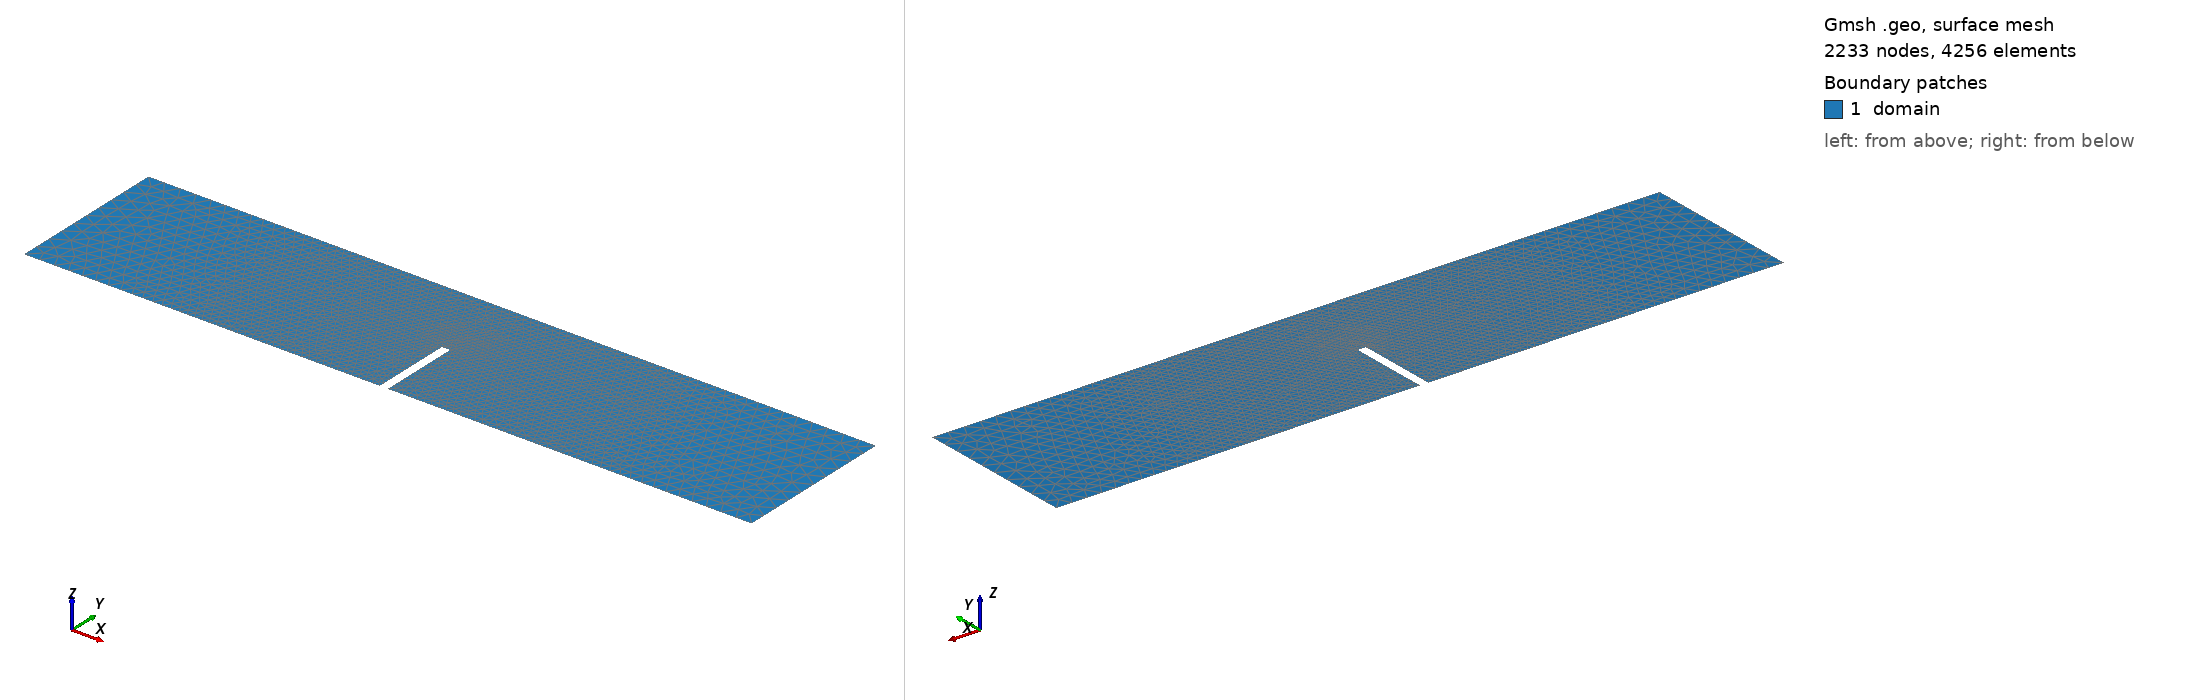

Gmsh geometry script, surface-meshed: 2233 nodes, 4256 surface elements. Boundary patches (legend numbers): 1 domain. Left view from above one corner, right view from below the opposite corner. Legend entries are the model's physical surfaces. The drawing asked Gmsh for element sizes between 1% and 20% of the model's largest extent; the script's own settings can give other sizes.

=== meshnotch_tria.geo (drawn) ===
// Parameters
lc = 0.01;         // global mesh size
lc_refine = 0.001; // local mesh size for the fault

// Define square corner points
Point(1) = {       0,      0,   0, lc};
Point(2) = {   0.220,      0,   0, lc_refine};
Point(3) = {   0.220,   0.05,   0, lc_refine};
Point(4) = {   0.225,   0.05,   0, lc_refine};
Point(5) = {   0.225,      0,   0, lc_refine};
Point(6) = {   0.450,      0,   0, lc};
Point(7) = {   0.450,   0.10,   0, lc};
Point(8) = {       0,   0.10,   0, lc};

Line(1) = {1, 2};
Line(2) = {2, 3};
Line(3) = {3, 4};
Line(4) = {4, 5};
Line(5) = {5, 6};
Line(6) = {6, 7};
Line(7) = {7, 8};
Line(8) = {8, 1};

Curve Loop(1) = {1, 2, 3, 4, 5, 6, 7, 8};
Plane Surface(1) = {1};

Physical Surface("domain") = {1};

// 1. Create a Distance field from points that define the refined region
Field[1] = Distance;
Field[1].NodesList = {2,3,4,5};

// 2. Create a Threshold field that smoothly transitions the mesh size
Field[2] = Threshold;
Field[2].IField = 1;
Field[2].LcMin = lc_refine;
Field[2].LcMax = lc;
Field[2].DistMin = 0.06;  // Adjust as needed
Field[2].DistMax = 0.2;  // Adjust as needed

// Set the Threshold field as the background field
Background Field = 2;
